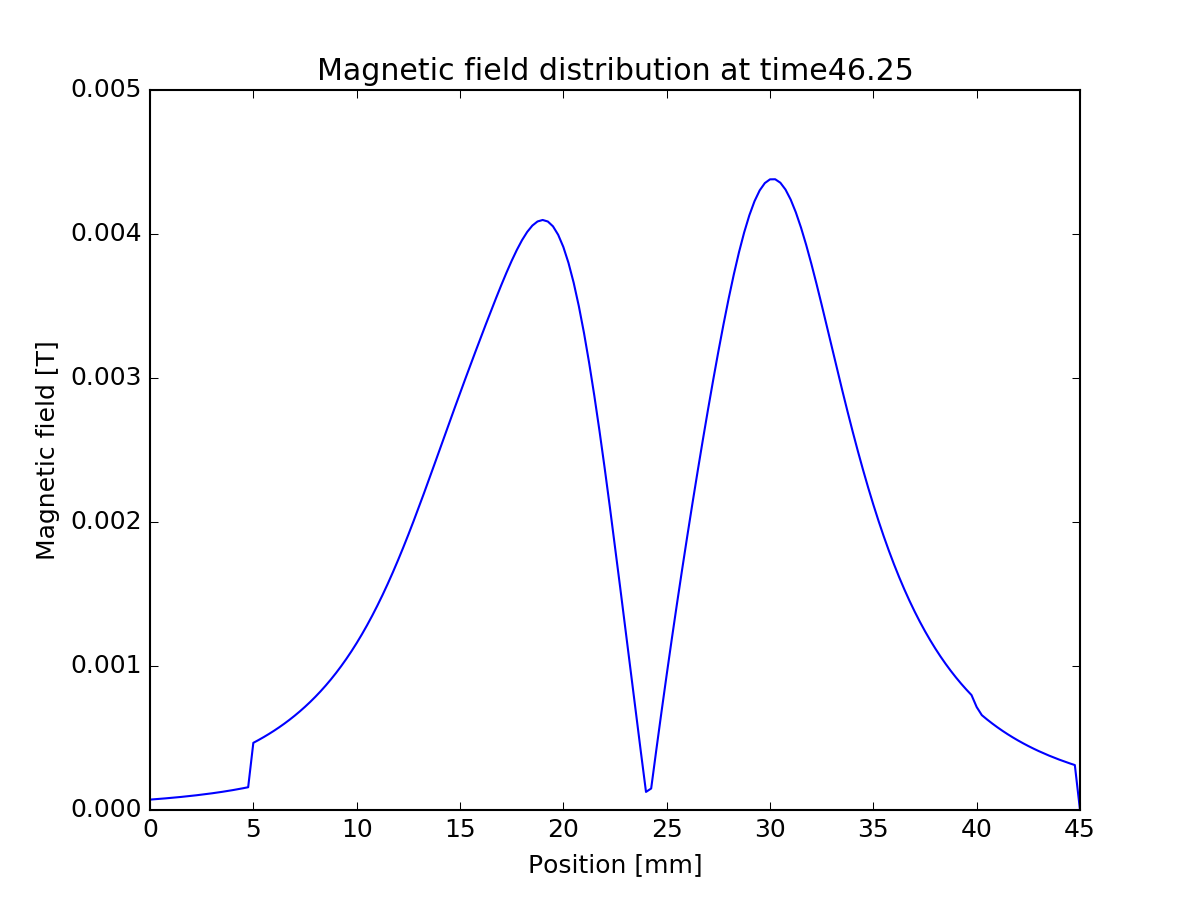

Data behind this chart, as committed beside it:
0, -7.22107e-05
0.00025, -7.49283e-05
0.0005, -7.77815e-05
0.00075, -8.07788e-05
0.001, -8.3929e-05
0.00125, -8.72418e-05
0.0015, -9.07274e-05
0.00175, -9.43969e-05
0.002, -9.82621e-05
0.00225, -0.0001023
0.0025, -0.0001066
0.00275, -0.0001112
0.003, -0.0001159
0.00325, -0.000121
0.0035, -0.0001263
0.00375, -0.000132
0.004, -0.000138
0.00425, -0.0001443
0.0045, -0.000151
0.00475, -0.0001581
0.005, -0.0004664
0.00525, -0.0004858
0.0055, -0.0005061
0.00575, -0.0005276
0.006, -0.0005503
0.00625, -0.0005743
0.0065, -0.0005997
0.00675, -0.0006265
0.007, -0.0006548
0.00725, -0.0006849
0.0075, -0.0007166
0.00775, -0.0007503
0.008, -0.000786
0.00825, -0.0008238
0.0085, -0.0008638
0.00875, -0.0009062
0.009, -0.0009512
0.00925, -0.0009989
0.0095, -0.001049
0.00975, -0.001103
0.01, -0.001159
0.01025, -0.001219
0.0105, -0.001282
0.01075, -0.001349
0.011, -0.001419
0.01125, -0.001493
0.0115, -0.00157
0.01175, -0.00165
0.012, -0.001734
0.01225, -0.001822
0.0125, -0.001912
0.01275, -0.002005
0.013, -0.0021
0.01325, -0.002197
0.0135, -0.002296
0.01375, -0.002396
0.014, -0.002496
0.01425, -0.002596
0.0145, -0.002696
0.01475, -0.002795
0.015, -0.002894
... 120 more rows
